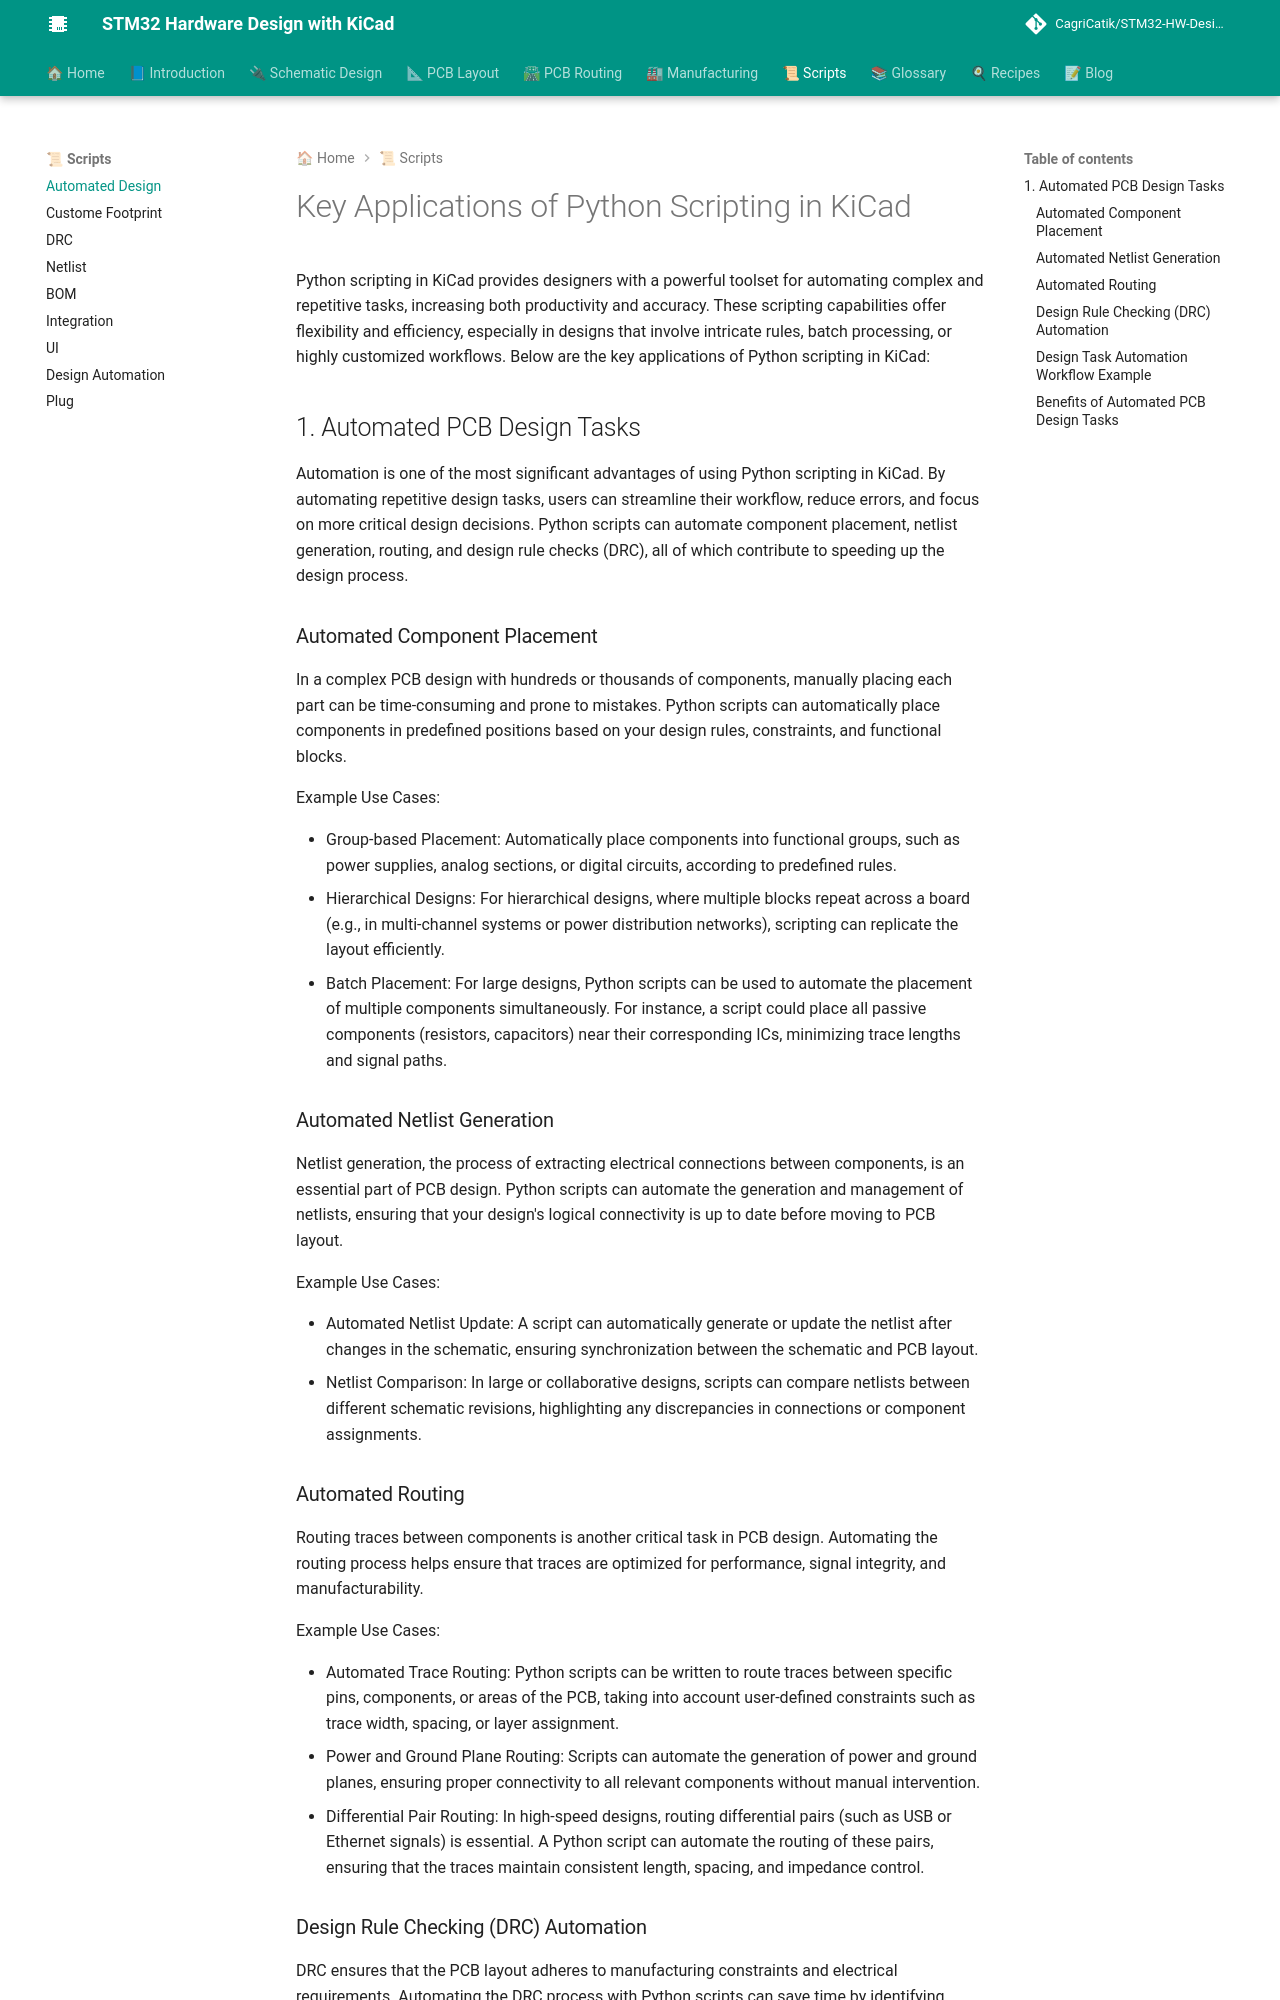

repository: CagriCatik/STM32-HW-Design-with-KiCAD · page: 06_Scripts/01_Automated_Design/index.html · generator: mkdocs

## Key Applications of Python Scripting in KiCad

Python scripting in KiCad provides designers with a powerful toolset for automating complex and repetitive tasks, increasing both productivity and accuracy. These scripting capabilities offer flexibility and efficiency, especially in designs that involve intricate rules, batch processing, or highly customized workflows. Below are the key applications of Python scripting in KiCad:

---

### 1. **Automated PCB Design Tasks**

Automation is one of the most significant advantages of using Python scripting in KiCad. By automating repetitive design tasks, users can streamline their workflow, reduce errors, and focus on more critical design decisions. Python scripts can automate component placement, netlist generation, routing, and design rule checks (DRC), all of which contribute to speeding up the design process.

#### **Automated Component Placement**
In a complex PCB design with hundreds or thousands of components, manually placing each part can be time-consuming and prone to mistakes. Python scripts can automatically place components in predefined positions based on your design rules, constraints, and functional blocks.

**Example Use Cases:**
- **Group-based Placement**: Automatically place components into functional groups, such as power supplies, analog sections, or digital circuits, according to predefined rules.
- **Hierarchical Designs**: For hierarchical designs, where multiple blocks repeat across a board (e.g., in multi-channel systems or power distribution networks), scripting can replicate the layout efficiently.
- **Batch Placement**: For large designs, Python scripts can be used to automate the placement of multiple components simultaneously. For instance, a script could place all passive components (resistors, capacitors) near their corresponding ICs, minimizing trace lengths and signal paths.

#### **Automated Netlist Generation**
Netlist generation, the process of extracting electrical connections between components, is an essential part of PCB design. Python scripts can automate the generation and management of netlists, ensuring that your design's logical connectivity is up to date before moving to PCB layout.

**Example Use Cases:**
- **Automated Netlist Update**: A script can automatically generate or update the netlist after changes in the schematic, ensuring synchronization between the schematic and PCB layout.
- **Netlist Comparison**: In large or collaborative designs, scripts can compare netlists between different schematic revisions, highlighting any discrepancies in connections or component assignments.

#### **Automated Routing**
Routing traces between components is another critical task in PCB design. Automating the routing process helps ensure that traces are optimized for performance, signal integrity, and manufacturability.

**Example Use Cases:**
- **Automated Trace Routing**: Python scripts can be written to route traces between specific pins, components, or areas of the PCB, taking into account user-defined constraints such as trace width, spacing, or layer assignment.
- **Power and Ground Plane Routing**: Scripts can automate the generation of power and ground planes, ensuring proper connectivity to all relevant components without manual intervention.
- **Differential Pair Routing**: In high-speed designs, routing differential pairs (such as USB or Ethernet signals) is essential. A Python script can automate the routing of these pairs, ensuring that the traces maintain consistent length, spacing, and impedance control.
